Labelled photos from "V231", an image-classification folder in JuliaQuero/img_dataset. The possible labels are: backdoor malware, PUP, packed malware, trojan malware, worm malware.

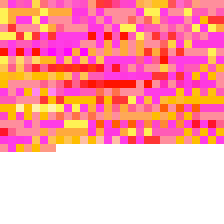
Label: packed malware

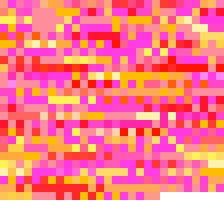
Label: trojan malware

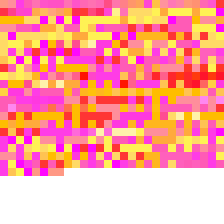
Label: backdoor malware

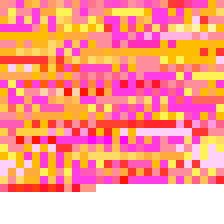
Label: worm malware

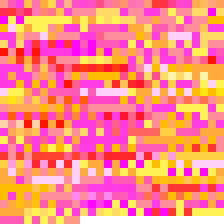
Label: trojan malware

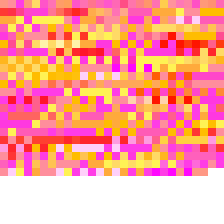
Label: PUP
